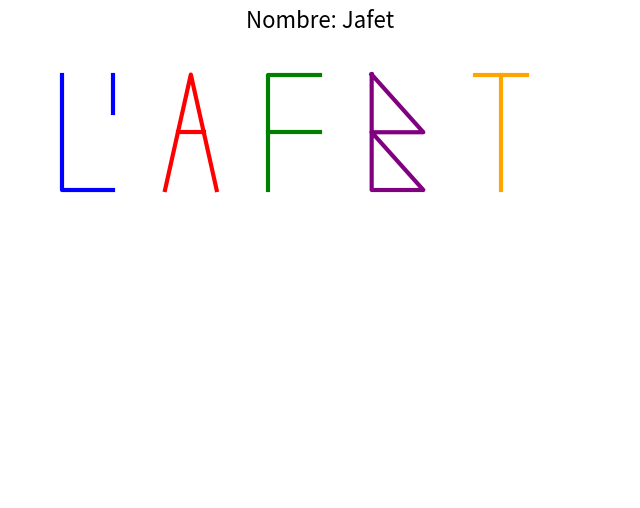

Write the Python code that produced this figure.
import matplotlib.pyplot as plt

def dibujar_jafet():
    fig, ax = plt.subplots(figsize=(8, 6))
    
    # Configuración general
    ax.set_xlim(0, 12)
    ax.set_ylim(0, 6)
    ax.axis("off")  # Ocultar los ejes
    
    # Dibujar "J"
    ax.plot([1, 1, 2], [5.5, 4, 4], color="blue", linewidth=3)
    ax.plot([2, 2], [5.5, 5], color="blue", linewidth=3)
    
    # Dibujar "A"
    ax.plot([3, 3.5, 4], [4, 5.5, 4], color="red", linewidth=3)
    ax.plot([3.25, 3.75], [4.75, 4.75], color="red", linewidth=3)
    
    # Dibujar "F"
    ax.plot([5, 5, 6], [4, 5.5, 5.5], color="green", linewidth=3)
    ax.plot([5, 6], [4.75, 4.75], color="green", linewidth=3)
    
    # Dibujar "E"
    ax.plot([7, 7, 8, 7, 8, 7], [5.5, 4, 4, 4.75, 4.75, 5.5], color="purple", linewidth=3)
    
    # Dibujar "T"
    ax.plot([9, 10], [5.5, 5.5], color="orange", linewidth=3)
    ax.plot([9.5, 9.5], [5.5, 4], color="orange", linewidth=3)
    
    # Mostrar el dibujo
    plt.title("Nombre: Jafet", fontsize=16)
    plt.show()

# Llamar a la función
dibujar_jafet()
